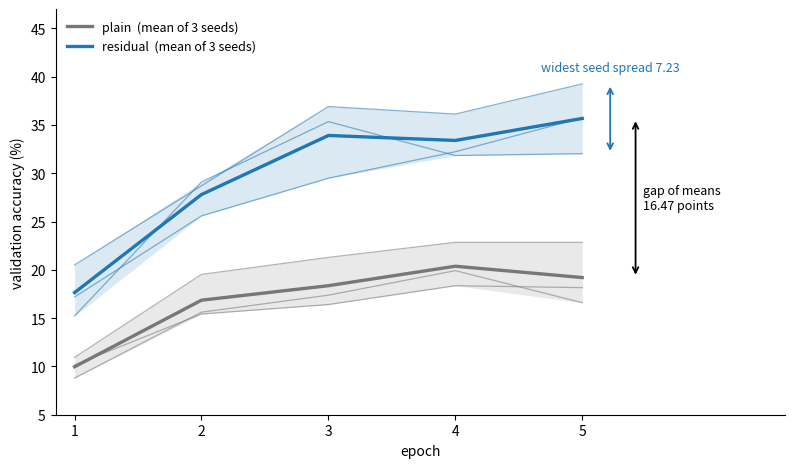
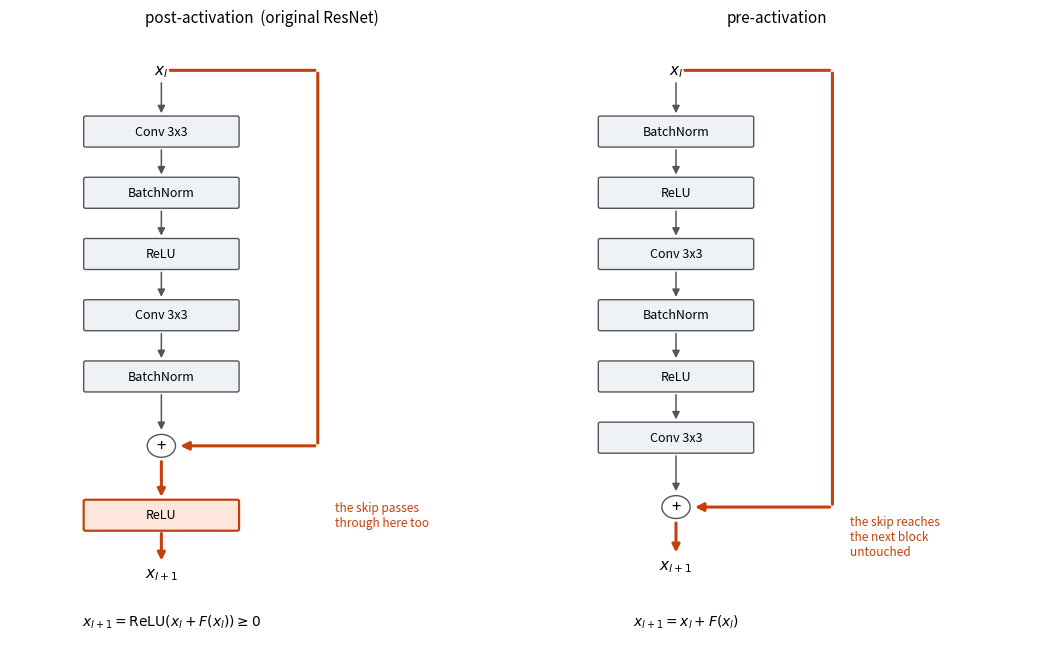

Here is the Python script that generated these plots, in order:
"""
================================================================================
make_figures.py - 11.2절(잔차 연결)의 그림을 만든다
================================================================================

만드는 그림:
    residual_vs_plain.svg   시드 셋에서 잰 평가 정확도. 두 띠가 겹치지 않고
                            평균 차이가 시드 사이의 폭보다 크다는 것을 보인다

그림 규칙(CLAUDE.md):
    - SVG로 저장하고 svg.fonttype='path'로 글자를 외곽선으로 만든다
    - transparent=True
    - 그림 안의 글자는 모두 ASCII (기본 글꼴에 한글이 없다)

실행:
    python make_figures.py
================================================================================
"""

import matplotlib
matplotlib.use("Agg")

import matplotlib.pyplot as plt
import numpy as np

matplotlib.rcParams["svg.fonttype"] = "path"


# === 그림 1: 평범한 쪽과 잔차 쪽, 시드 셋 ===================================
# 03_training_comparison.md 출력 블록의 평가 정확도(val) 열을 그대로 옮긴 것이다.
# 줄 순서는 시드 0, 1, 2이고 열은 에포크 1~5다. 학습이 필요 없다.
VAL = {
    "plain":    [[8.79, 15.62, 17.38, 19.92, 16.60],
                 [10.94, 19.53, 21.29, 22.85, 22.85],
                 [10.16, 15.43, 16.41, 18.36, 18.16]],
    "residual": [[20.51, 28.71, 36.91, 36.13, 39.26],
                 [17.19, 25.59, 29.49, 32.23, 35.74],
                 [15.23, 29.10, 35.35, 31.84, 32.03]],
}


def fig_residual_vs_plain():
    """3.3절의 판정을 그림으로 보인다.

    그 절이 적는 것은 "평균 차이 16.47%포인트, 가장 넓은 시드 폭 7.23%포인트,
    그래서 차이가 폭보다 크다"이다. 표로는 열다섯 줄을 눈으로 따라가야 하지만
    띠로 그리면 두 무리가 겹치지 않는 것이 바로 보인다.
    """
    ep = np.arange(1, 6)
    style = {"plain": ("#777777", "plain"), "residual": ("tab:blue", "residual")}

    fig, ax = plt.subplots(figsize=(8.2, 4.8))
    ends = {}
    for key, (color, label) in style.items():
        runs = np.array(VAL[key])
        lo, hi, mean = runs.min(0), runs.max(0), runs.mean(0)
        ax.fill_between(ep, lo, hi, color=color, alpha=0.16, linewidth=0)
        for r in runs:                      # 시드 셋을 가는 선으로 함께 둔다
            ax.plot(ep, r, color=color, lw=0.9, alpha=0.55)
        ax.plot(ep, mean, color=color, lw=2.4, label=f"{label}  (mean of 3 seeds)")
        ends[key] = (mean[-1], lo[-1], hi[-1])

    # 마지막 에포크에서 차이와 폭을 나란히 잰다
    pm, plo, phi = ends["plain"]
    rm, rlo, rhi = ends["residual"]
    x = 5.42
    ax.annotate("", xy=(x, rm), xytext=(x, pm),
                arrowprops=dict(arrowstyle="<->", color="black", lw=1.3))
    ax.text(x + 0.06, (pm + rm) / 2, f"gap of means\n{rm - pm:.2f} points",
            fontsize=9, va="center")
    xs = x - 0.20
    ax.annotate("", xy=(xs, rhi), xytext=(xs, rlo),
                arrowprops=dict(arrowstyle="<->", color="tab:blue", lw=1.3))
    ax.text(xs, rhi + 1.0, f"widest seed spread {rhi - rlo:.2f}",
            fontsize=9, color="tab:blue", ha="center", va="bottom")

    ax.set_xticks(ep)
    ax.set_xlim(0.85, 6.6)
    ax.set_ylim(5, 47)
    ax.set_xlabel("epoch", fontsize=10)
    ax.set_ylabel("validation accuracy (%)", fontsize=10)
    ax.legend(fontsize=9, frameon=False, loc="upper left")
    ax.spines[["top", "right"]].set_visible(False)
    fig.subplots_adjust(left=0.095, right=0.985, top=0.97, bottom=0.125)
    fig.savefig("residual_vs_plain.svg", transparent=True)
    plt.close(fig)
    print("wrote residual_vs_plain.svg")


# === 그림 2: ReLU가 어디 있느냐로 항등 경로가 갈린다 ========================
from matplotlib.patches import FancyBboxPatch, FancyArrowPatch

SKIP = "#c2410c"          # 항등 경로를 따라갈 수 있게 한 가지 색으로 칠한다
BOX = "#eef1f5"


def _box(ax, y, label, w=1.5, h=0.34):
    ax.add_patch(FancyBboxPatch((-w / 2, y - h / 2), w, h,
                                boxstyle="round,pad=0.02", linewidth=1.0,
                                edgecolor="#555555", facecolor=BOX, zorder=3))
    ax.text(0, y, label, ha="center", va="center", fontsize=9, zorder=4)


def _down(ax, y0, y1, color="#555555", lw=1.1):
    ax.add_patch(FancyArrowPatch((0, y0), (0, y1), arrowstyle="-|>",
                                 mutation_scale=11, color=color, lw=lw, zorder=2))


def fig_pre_vs_post_activation():
    """두 블록에서 항등 경로가 어디를 지나는지 한 색으로 따라가게 그린다.

    요점은 더하기와 마지막 ReLU의 **순서**다. 사후 활성화에서는 더한 뒤에
    ReLU가 있어 스킵으로 들어온 신호까지 함께 눌린다. 사전 활성화에서는
    더하기가 마지막이라 스킵이 아무것도 거치지 않고 다음 블록으로 간다.
    """
    post = ["Conv 3x3", "BatchNorm", "ReLU", "Conv 3x3", "BatchNorm"]
    pre = ["BatchNorm", "ReLU", "Conv 3x3", "BatchNorm", "ReLU", "Conv 3x3"]

    fig, axes = plt.subplots(1, 2, figsize=(10.4, 6.6))
    for ax, stack, is_post, title in (
            (axes[0], post, True, "post-activation  (original ResNet)"),
            (axes[1], pre, False, "pre-activation")):
        n = len(stack)
        ys = [-(i + 1) * 0.75 for i in range(n)]
        y_in, y_add = 0.0, ys[-1] - 0.85
        ax.text(0, y_in, "$x_l$", ha="center", va="center", fontsize=11, zorder=4)

        _down(ax, y_in - 0.12, ys[0] + 0.19)
        for i, (y, lab) in enumerate(zip(ys, stack)):
            _box(ax, y, lab)
            nxt = ys[i + 1] + 0.19 if i + 1 < n else y_add + 0.16
            _down(ax, y - 0.19, nxt)

        # 스킵 연결 — 입력에서 오른쪽으로 돌아 더하기로 들어온다
        xr = 1.55
        ax.add_patch(FancyArrowPatch((0.06, y_in), (xr, y_in), arrowstyle="-",
                                     color=SKIP, lw=2.2, zorder=2))
        ax.add_patch(FancyArrowPatch((xr, y_in), (xr, y_add), arrowstyle="-",
                                     color=SKIP, lw=2.2, zorder=2))
        ax.add_patch(FancyArrowPatch((xr, y_add), (0.16, y_add), arrowstyle="-|>",
                                     mutation_scale=12, color=SKIP, lw=2.2, zorder=2))
        ax.add_patch(plt.Circle((0, y_add), 0.14, facecolor="white",
                                edgecolor="#555555", lw=1.0, zorder=4))
        ax.text(0, y_add, "+", ha="center", va="center", fontsize=12, zorder=5)

        if is_post:                       # 더한 뒤에 ReLU가 하나 더 있다
            y_relu = y_add - 0.85
            _down(ax, y_add - 0.16, y_relu + 0.19, color=SKIP, lw=2.2)
            ax.add_patch(FancyBboxPatch((-0.75, y_relu - 0.17), 1.5, 0.34,
                                        boxstyle="round,pad=0.02", linewidth=1.6,
                                        edgecolor=SKIP, facecolor="#fde7dc", zorder=3))
            ax.text(0, y_relu, "ReLU", ha="center", va="center", fontsize=9, zorder=4)
            y_out = y_relu - 0.72
            _down(ax, y_relu - 0.19, y_out + 0.13, color=SKIP, lw=2.2)
            ax.text(1.72, y_relu, "the skip passes\nthrough here too",
                    fontsize=8.5, color=SKIP, va="center")
            formula = r"$x_{l+1} = \mathrm{ReLU}(x_l + F(x_l)) \geq 0$"
        else:
            y_out = y_add - 0.72
            _down(ax, y_add - 0.16, y_out + 0.13, color=SKIP, lw=2.2)
            ax.text(1.72, (y_add + y_out) / 2, "the skip reaches\nthe next block\nuntouched",
                    fontsize=8.5, color=SKIP, va="center")
            formula = r"$x_{l+1} = x_l + F(x_l)$"
        ax.text(0, y_out, "$x_{l+1}$", ha="center", va="center", fontsize=11, zorder=4)
        # 두 칸의 식을 같은 높이에 둔다 — 사후 쪽 기둥이 한 칸 길어 y_out이 다르다
        ax.text(0.1, -6.75, formula, ha="center", va="center", fontsize=10)

        ax.set_title(title, fontsize=11, pad=8)
        ax.set_xlim(-1.5, 3.5)
        ax.set_ylim(-7.15, 0.45)
        ax.axis("off")
    fig.subplots_adjust(left=0.01, right=0.99, top=0.95, bottom=0.01, wspace=0.02)
    fig.savefig("pre_vs_post_activation.svg", transparent=True)
    plt.close(fig)
    print("wrote pre_vs_post_activation.svg")


if __name__ == "__main__":
    fig_residual_vs_plain()
    fig_pre_vs_post_activation()
